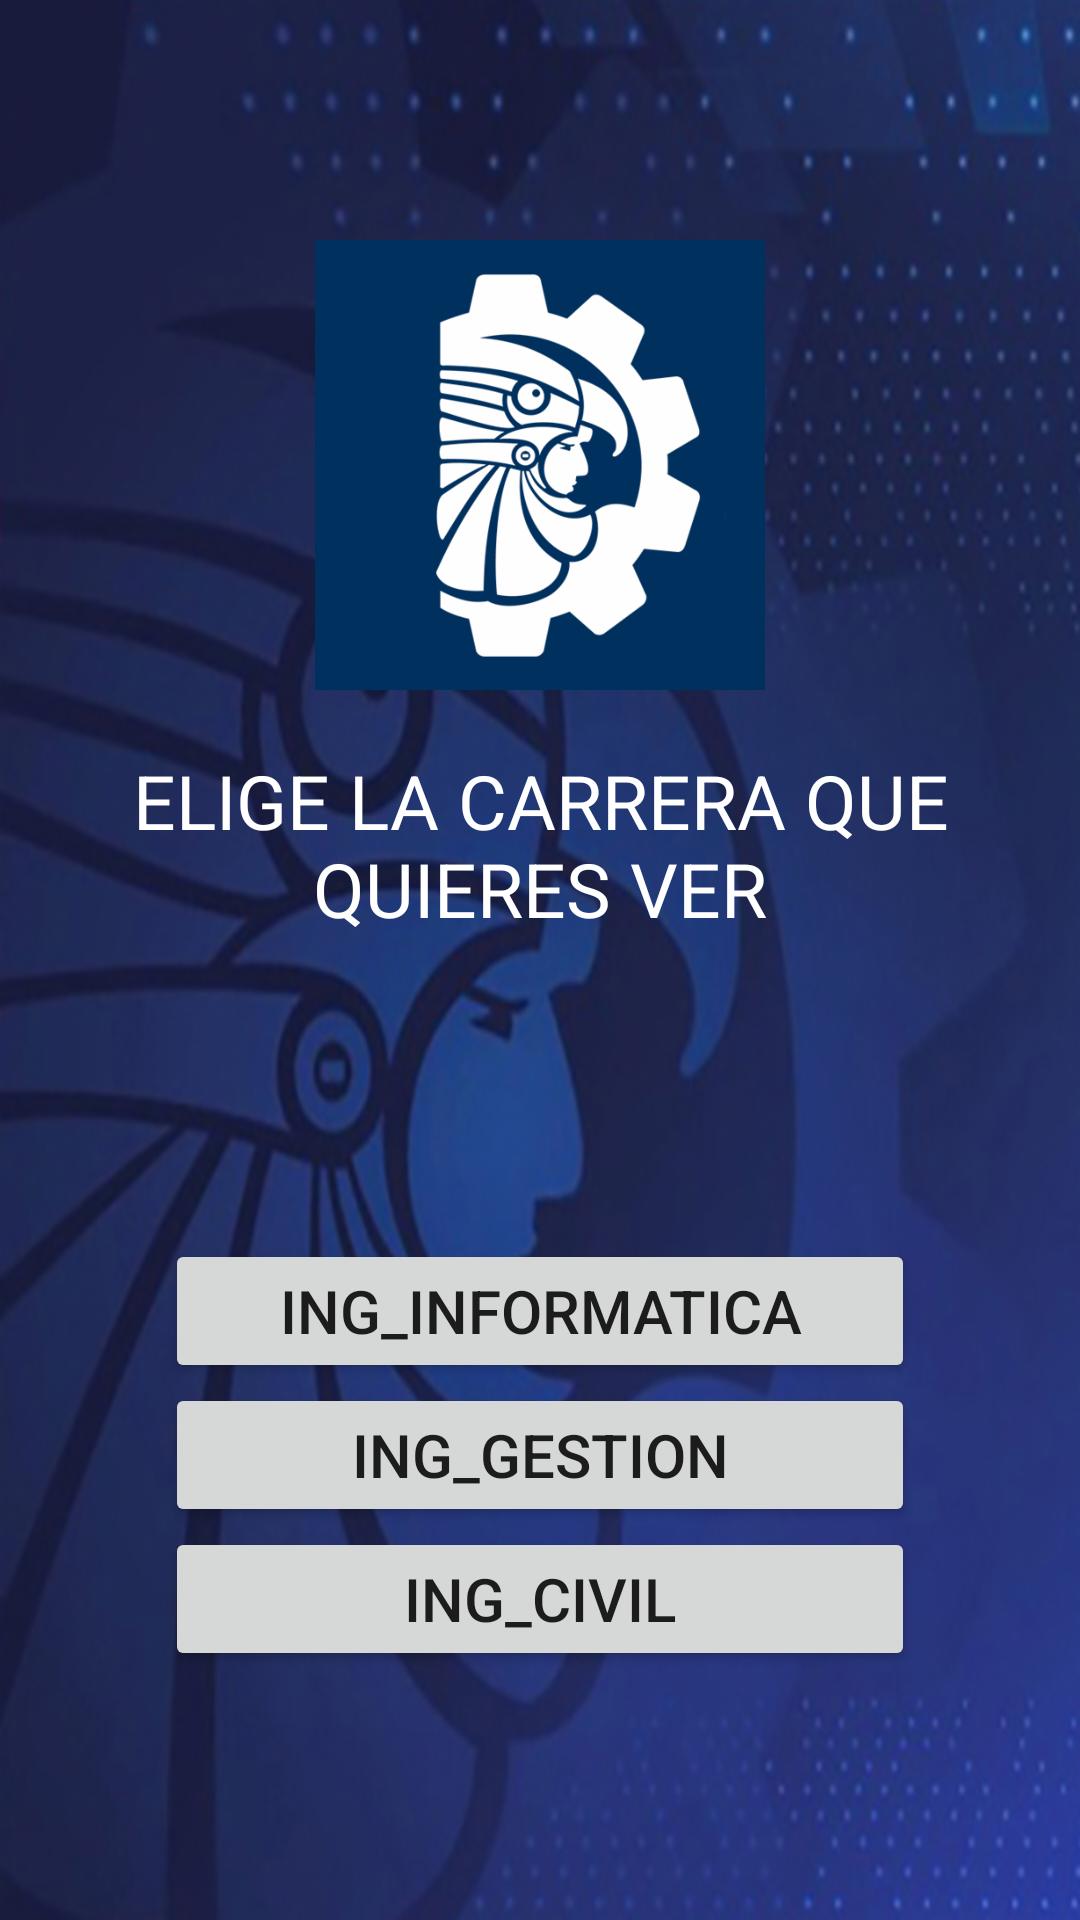

The Android layout XML behind this screen, and the referenced resources:
<!-- AndroidManifest.xml: application theme Theme.TECapp -->
<!-- res/layout/activity_carreras.xml -->
<?xml version="1.0" encoding="utf-8"?>
<androidx.coordinatorlayout.widget.CoordinatorLayout
    xmlns:android="http://schemas.android.com/apk/res/android"
    xmlns:app="http://schemas.android.com/apk/res-auto"
    xmlns:tools="http://schemas.android.com/tools"
    android:layout_width="match_parent"
    android:layout_height="match_parent"
    android:fitsSystemWindows="true"
    android:background="@drawable/cabeza"
    tools:context=".Carreras">
    <LinearLayout
        android:layout_width="match_parent"
        android:layout_height="wrap_content"
        android:orientation="vertical">
        <ImageView
            android:layout_marginTop="80dp"
            android:layout_width="150dp"
            android:layout_height="150dp"
            android:background="@drawable/drrdg"
            android:layout_gravity="center"/>
        <TextView
            android:gravity="center"
            android:layout_marginTop="20dp"
            android:layout_width="match_parent"
            android:layout_height="wrap_content"
            android:text="ELIGE LA CARRERA QUE QUIERES VER"
            android:textSize="25dp"
            android:textColor="@color/white"/>
        <LinearLayout
            android:layout_marginTop="100dp"
            android:layout_width="match_parent"
            android:layout_height="wrap_content"
            android:orientation="vertical"
            android:gravity="center">
            <Button
                android:id="@+id/informa"
                android:layout_width="250dp"
                android:layout_height="wrap_content"
                android:text="ING_INFORMATICA"
                android:textSize="20dp"/>


            android:layout_width="match_parent"
            android:layout_height="wrap_content"
            android:orientation="vertical">
            <Button
                android:id="@+id/gestion"
                android:layout_width="250dp"
                android:layout_height="wrap_content"
                android:text="ING_GESTION"
                android:textSize="20dp"/>


            android:layout_width="match_parent"
            android:layout_height="wrap_content"
            android:orientation="vertical">
            <Button
                android:id="@+id/civil"
                android:layout_width="250dp"
                android:layout_height="wrap_content"
                android:text="ING_CIVIL"
                android:textSize="20dp"/>

        </LinearLayout>



    </LinearLayout>

</androidx.coordinatorlayout.widget.CoordinatorLayout>
<!-- resources referenced by this layout -->
<resources>
  <color name="white">#FFFFFFFF</color>
  <!-- drawable cabeza: png bitmap (drawable-hdpi, 903694 bytes) -->
  <!-- drawable drrdg: png bitmap (drawable-hdpi, 117017 bytes) -->
  <style name="Theme.TECapp" parent="Theme.MaterialComponents.DayNight.NoActionBar">
          
          <item name="colorPrimary">@color/azultec</item>
          <item name="colorPrimaryVariant">@color/purple_700</item>
          <item name="colorOnPrimary">@color/white</item>
          
          <item name="colorSecondary">@color/teal_200</item>
          <item name="colorSecondaryVariant">@color/teal_700</item>
          <item name="colorOnSecondary">@color/black</item>
          
          <item name="android:statusBarColor" tools:targetApi="l">?attr/colorPrimaryVariant</item>
          
      </style>
  <color name="azultec">#0036AD</color>
  <color name="purple_700">#FF3700B3</color>
  <color name="teal_200">#FF03DAC5</color>
  <color name="teal_700">#FF018786</color>
  <color name="black">#FF000000</color>
</resources>
